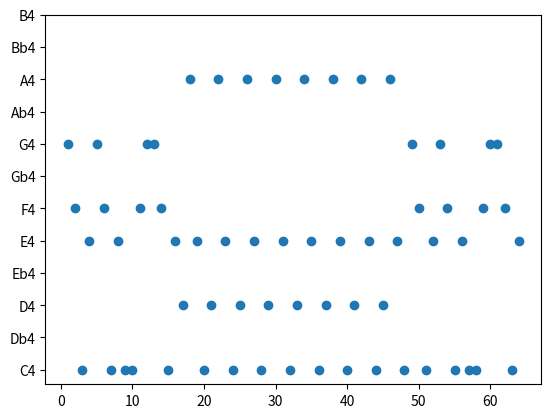

Source code (Python):
import random as rd
import matplotlib.pyplot as plt

def generar_valores(escala, notas, n, sub_n):

    cant_partes = 3
    lista_partes = []
    lista_f = []

    for _ in range(cant_partes):

        parte = []
        buc1 = []
        buc2 = []
        buc3 = []
        lista_buc = []
        long_buc1 = 4
        long_buc2 = 4
        long_buc3 = 4

        buc1.append(notas[escala[0]])

        for _ in range(long_buc1 - 1):
            buc1.append(notas[escala[rd.randint(0, 4)]])
        lista_buc.append(buc1)
    
        for _ in range(long_buc2):
            buc2.append(notas[escala[rd.randint(0, 4)]])
        lista_buc.append(buc2)

        for _ in range(long_buc3):
            buc3.append(notas[escala[rd.randint(0, len(escala) - 1)]])
        lista_buc.append(buc3)

        for _ in range(n//sub_n):
            for i in lista_buc[rd.randint(0, len(lista_buc) - 1)]:
                parte.append(i)
        
        lista_partes.append(parte)
    
    for i in lista_partes:
        print(i, '\n')

    for _ in range(sub_n):
        lista_f.append(lista_partes[rd.randint(0, len(lista_partes) - 1)])

    return lista_f

lectura = []
esc = [0, 2, 4, 5, 7, 9, 11]
escM = [0, 2, 3, 5, 7, 9, 10]
indice_notas = [0, 1, 2, 3, 4, 5, 6, 7, 8, 9, 10, 11]
notas = ['C4', 'Db4', 'D4', 'Eb4', 'E4', 'F4', 'Gb4', 'G4', 'Ab4', 'A4', 'Bb4', 'B4']

valores = generar_valores(esc, indice_notas, 16, 4)

print(valores)

len_valores = 0
for i in valores:
    for j in i:
        lectura.append(j)
        len_valores += 1

lectura = list(range(1, len_valores + 1))

plt.scatter(lectura, valores)
plt.yticks(range(len(notas)), notas)
plt.show()





